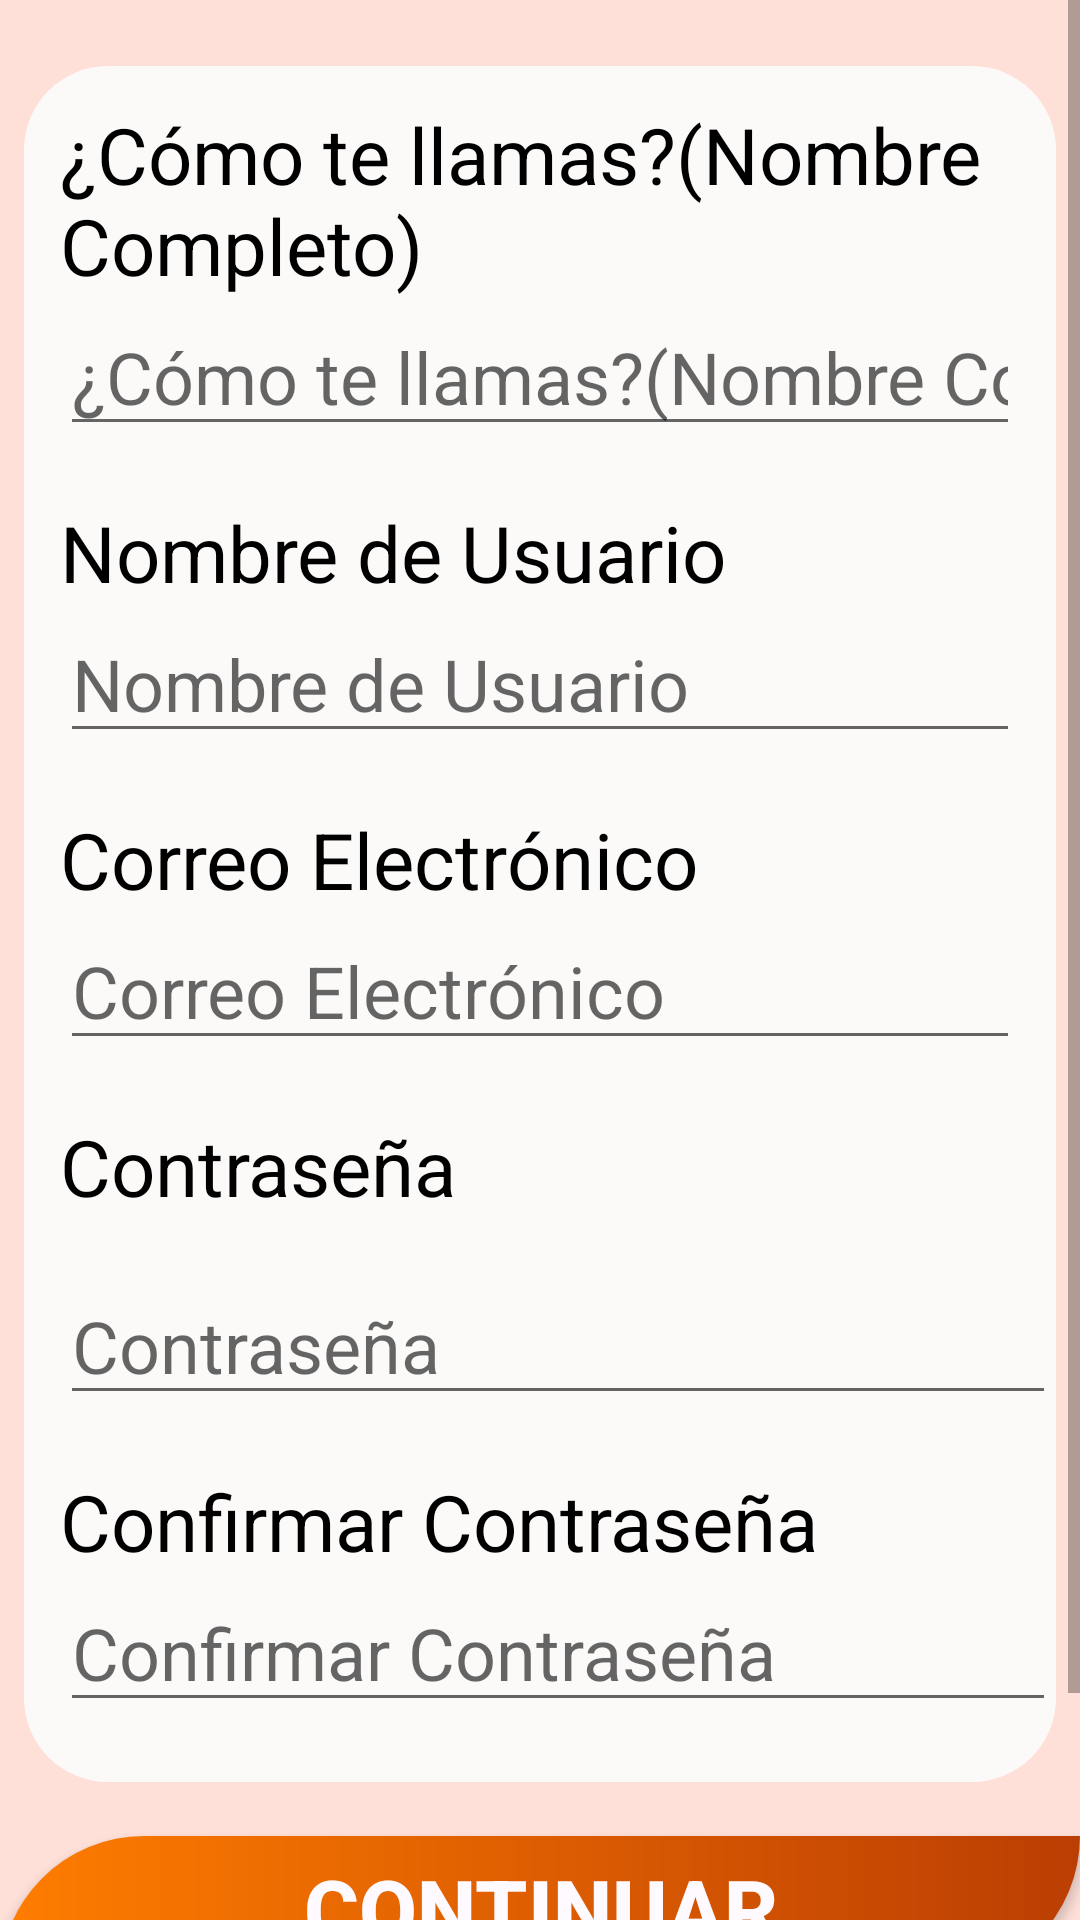

Write the Android layout XML for this screen, with the resource values it uses.
<!-- AndroidManifest.xml: application theme Theme.TuEmpleoBlind -->
<!-- res/layout/activity_sign_up_c.xml -->
<?xml version="1.0" encoding="utf-8"?>
<androidx.constraintlayout.widget.ConstraintLayout xmlns:android="http://schemas.android.com/apk/res/android"
    xmlns:app="http://schemas.android.com/apk/res-auto"
    xmlns:tools="http://schemas.android.com/tools"
    android:layout_width="match_parent"
    android:layout_height="match_parent"
    tools:context=".SignUpCForm">

    <ScrollView
        android:layout_width="match_parent"
        android:layout_height="match_parent"
        android:background="@color/mistyRose">
        <LinearLayout
            android:layout_width="match_parent"
            android:layout_height="wrap_content"
            android:orientation="vertical">


            <androidx.constraintlayout.widget.ConstraintLayout
                android:layout_width="match_parent"
                android:layout_height="wrap_content"
                android:background="@drawable/btn_beta"
                android:layout_marginTop="22dp"
                android:layout_marginStart="8dp"
                android:layout_marginEnd="8dp">

                <TextView
                    android:id="@+id/textView"
                    android:layout_width="match_parent"
                    android:layout_height="wrap_content"
                    android:layout_marginTop="12dp"
                    android:text="@string/sign_up_c_name"
                    android:textColor="@color/normal_color"
                    android:textSize="26sp"
                    app:layout_constraintStart_toStartOf="parent"
                    app:layout_constraintTop_toTopOf="parent"
                    android:layout_marginStart="12dp"
                    android:layout_marginEnd="12dp"/>

                <EditText
                    android:id="@+id/editTextNameCompanyEditDataC"
                    android:layout_width="match_parent"
                    android:layout_height="wrap_content"
                    android:autofillHints="name"
                    android:ems="10"
                    android:hint="@string/sign_up_c_name"
                    android:inputType="text"
                    android:textSize="24sp"
                    app:layout_constraintStart_toStartOf="parent"
                    app:layout_constraintTop_toBottomOf="@+id/textView"
                    android:layout_marginStart="12dp"
                    android:layout_marginEnd="12dp"/>

                <TextView
                    android:id="@+id/textView2"
                    android:layout_width="match_parent"
                    android:layout_height="wrap_content"
                    android:layout_marginTop="18dp"
                    android:text="@string/sign_up_c_username"
                    android:textColor="@color/normal_color"
                    android:textSize="26sp"
                    app:layout_constraintStart_toStartOf="parent"
                    app:layout_constraintTop_toBottomOf="@+id/editTextNameCompanyEditDataC"
                    android:layout_marginStart="12dp"
                    android:layout_marginEnd="12dp"/>

                <EditText
                    android:id="@+id/editTextCompanyTypeEditDataC"
                    android:layout_width="match_parent"
                    android:layout_height="wrap_content"
                    android:autofillHints="name"
                    android:ems="10"
                    android:hint="@string/sign_up_c_username"
                    android:inputType="text"
                    android:textSize="24sp"
                    app:layout_constraintStart_toStartOf="parent"
                    app:layout_constraintTop_toBottomOf="@+id/textView2"
                    android:layout_marginStart="12dp"
                    android:layout_marginEnd="12dp"/>


                <TextView
                    android:id="@+id/textViewEmail"
                    android:layout_width="match_parent"
                    android:layout_height="wrap_content"
                    android:layout_marginTop="18dp"
                    android:text="@string/sign_up_c_email"
                    android:textColor="@color/normal_color"
                    android:textSize="26sp"
                    app:layout_constraintStart_toStartOf="parent"
                    app:layout_constraintTop_toBottomOf="@+id/editTextCompanyTypeEditDataC"
                    android:layout_marginStart="12dp"
                    android:layout_marginEnd="12dp"/>

                <EditText
                    android:id="@+id/editTextUserEmailSignUpC"
                    android:layout_width="match_parent"
                    android:layout_height="wrap_content"
                    android:autofillHints="name"
                    android:ems="10"
                    android:hint="@string/sign_up_c_email"
                    android:inputType="text"
                    android:textSize="24sp"
                    app:layout_constraintStart_toStartOf="parent"
                    app:layout_constraintTop_toBottomOf="@+id/textViewEmail"
                    android:layout_marginStart="12dp"
                    android:layout_marginEnd="12dp"
                    tools:ignore="TextFields" />




                <TextView
                    android:id="@+id/textView3"
                    android:layout_width="match_parent"
                    android:layout_height="wrap_content"
                    android:layout_marginTop="18dp"
                    android:text="@string/sign_up_c_password"
                    android:textColor="@color/normal_color"
                    android:textSize="26sp"
                    app:layout_constraintStart_toStartOf="parent"
                    app:layout_constraintTop_toBottomOf="@+id/editTextUserEmailSignUpC"
                    android:layout_marginStart="12dp"
                    android:layout_marginEnd="12dp"/>

                <EditText
                    android:id="@+id/editTextLocationEditDataC"
                    android:layout_width="match_parent"
                    android:layout_height="wrap_content"
                    android:layout_marginStart="12dp"
                    android:layout_marginTop="16dp"
                    android:autofillHints="name"
                    android:ems="10"
                    android:hint="@string/sign_up_c_password"
                    android:inputType="textPassword"
                    android:textSize="24sp"
                    app:layout_constraintStart_toStartOf="parent"
                    app:layout_constraintTop_toBottomOf="@+id/textView3" />

                <TextView
                    android:id="@+id/textView4"
                    android:layout_width="match_parent"
                    android:layout_height="wrap_content"
                    android:layout_marginTop="18dp"
                    android:text="@string/sign_up_c_password2"
                    android:textColor="@color/normal_color"
                    android:textSize="26sp"
                    app:layout_constraintStart_toStartOf="parent"
                    app:layout_constraintTop_toBottomOf="@+id/editTextLocationEditDataC"
                    android:layout_marginStart="12dp"
                    android:layout_marginEnd="12dp"/>

                <EditText
                    android:id="@+id/editTextPasswordSignUpC2"
                    android:layout_width="match_parent"
                    android:layout_height="wrap_content"
                    android:layout_marginStart="12dp"
                    android:autofillHints="name"
                    android:ems="10"
                    android:hint="@string/sign_up_c_password2"
                    android:inputType="textPassword"
                    android:textSize="24sp"
                    app:layout_constraintStart_toStartOf="parent"
                    app:layout_constraintTop_toBottomOf="@+id/textView4"
                    tools:ignore="TextFields" />

                    <FrameLayout
                        android:layout_width="match_parent"
                        android:layout_height="20dp"
                        app:layout_constraintTop_toBottomOf="@+id/editTextPasswordSignUpC2"
                        tools:ignore="UselessLeaf"/>

            </androidx.constraintlayout.widget.ConstraintLayout>

            <androidx.constraintlayout.widget.ConstraintLayout
                android:layout_width="match_parent"
                android:layout_height="wrap_content">

                <Button
                    android:id="@+id/buttonSaveEditDataC"
                    android:layout_width="match_parent"
                    android:layout_height="wrap_content"
                    android:layout_marginTop="18dp"
                    android:text="@string/conti"
                    android:textColor="@color/ghost_white"
                    android:background="@drawable/btn_orange"
                    android:textSize="28sp"
                    android:textStyle="bold"
                    app:layout_constraintEnd_toEndOf="parent"
                    app:layout_constraintStart_toStartOf="parent"
                    app:layout_constraintTop_toTopOf="parent" />

                <Button
                    android:id="@+id/buttonCancelEditDataC"
                    android:layout_width="match_parent"
                    android:layout_height="wrap_content"
                    android:layout_marginTop="18dp"
                    android:text="@string/back"
                    android:textColor="@color/ghost_white"
                    android:background="@drawable/btn_blue"
                    android:textStyle="bold"
                    android:textSize="28sp"
                    app:layout_constraintEnd_toEndOf="parent"
                    app:layout_constraintStart_toStartOf="parent"
                    app:layout_constraintTop_toBottomOf="@+id/buttonSaveEditDataC" />
            </androidx.constraintlayout.widget.ConstraintLayout>
        </LinearLayout>

    </ScrollView>
</androidx.constraintlayout.widget.ConstraintLayout>
<!-- resources referenced by this layout -->
<resources>
  <color name="ghost_white">#FFFAFF</color>
  <color name="mistyRose">#FEE0D8</color>
  <color name="normal_color">#000000</color>
  <!-- drawable btn_beta (drawable) -->
  <?xml version="1.0" encoding="utf-8"?>
  <shape  xmlns:android="http://schemas.android.com/apk/res/android"
      android:shape="rectangle">
      <solid android:color="@color/seaSalt"/>
      <corners
          android:bottomLeftRadius="28dp"
          android:bottomRightRadius="28dp"
          android:topLeftRadius="28dp"
          android:topRightRadius="28dp"/>
  
  </shape>
  <!-- drawable btn_blue (drawable) -->
  <?xml version="1.0" encoding="utf-8"?>
  <shape xmlns:android="http://schemas.android.com/apk/res/android"
      android:shape="rectangle">
      <gradient android:startColor="@color/lapis_lazuli"  android:endColor="@color/marinian_blue" android:type="linear"/>
      <corners android:topLeftRadius="50dp" android:bottomRightRadius="50dp"/>
  
  </shape>
  <!-- drawable btn_orange (drawable) -->
  <?xml version="1.0" encoding="utf-8"?>
  <shape android:shape="rectangle" xmlns:android="http://schemas.android.com/apk/res/android">
  <gradient android:startColor="@color/orange"  android:endColor="@color/darck_orange" android:type="linear"/>
      <corners android:topLeftRadius="50dp" android:bottomRightRadius="50dp"/>
  
  </shape>
  <string name="back">Volver</string>
  <string name="conti">Continuar</string>
  <string name="sign_up_c_email">Correo Electrónico</string>
  <string name="sign_up_c_name">¿Cómo te llamas?(Nombre Completo)</string>
  <string name="sign_up_c_password">Contraseña</string>
  <string name="sign_up_c_password2">Confirmar Contraseña</string>
  <string name="sign_up_c_username">Nombre de Usuario</string>
  <style name="Theme.TuEmpleoBlind" parent="Base.Theme.TuEmpleoBlind" />
  <color name="seaSalt">#FCFAF9</color>
  <color name="lapis_lazuli">#4B6A96</color>
  <color name="marinian_blue">#26408B</color>
  <color name="orange">#ff7d00</color>
  <color name="darck_orange">#bb3e03</color>
  <style name="Base.Theme.TuEmpleoBlind" parent="Theme.Design.Light.NoActionBar">
          
  
      </style>
</resources>
